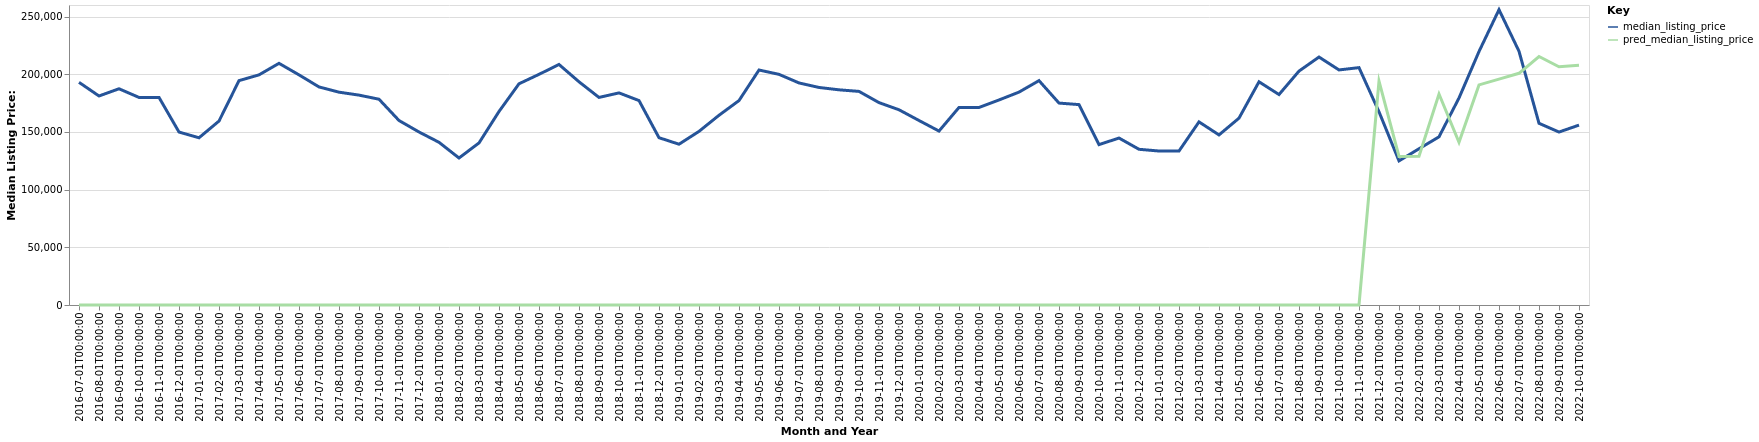

Source data for this figure (header and first rows):
date, time_idx, median_listing_price, thirty_year_interest_rate_five, month, county_name, active_listing_count, pred_median_listing_price, month_year
2016-07-01, 0, 192975, 3.72, 7, Seneca Falls, NY, 190.0, 0, Jul-2016
2016-08-01, 1, 181150, 3.73, 8, Seneca Falls, NY, 184.0, 0, Aug-2016
2016-09-01, 2, 187400, 3.66, 9, Seneca Falls, NY, 177.0, 0, Sep-2016
2016-10-01, 3, 179900, 3.64, 10, Seneca Falls, NY, 165.0, 0, Oct-2016
2016-11-01, 4, 179900, 3.66, 11, Seneca Falls, NY, 145.0, 0, Nov-2016
2016-12-01, 5, 149900, 3.48, 12, Seneca Falls, NY, 113.0, 0, Dec-2016
2017-01-01, 6, 144925, 3.45, 1, Seneca Falls, NY, 99.0, 0, Jan-2017
2017-02-01, 7, 159425, 3.5, 2, Seneca Falls, NY, 98.0, 0, Feb-2017
2017-03-01, 8, 194450, 3.52, 3, Seneca Falls, NY, 98.0, 0, Mar-2017
2017-04-01, 9, 199450, 4.03, 4, Seneca Falls, NY, 98.0, 0, Apr-2017
2017-05-01, 10, 209450, 4.32, 5, Seneca Falls, NY, 119.0, 0, May-2017
2017-06-01, 11, 199450, 4.2, 6, Seneca Falls, NY, 133.0, 0, Jun-2017
2017-07-01, 12, 189000, 4.19, 7, Seneca Falls, NY, 145.0, 0, Jul-2017
2017-08-01, 13, 184450, 4.3, 8, Seneca Falls, NY, 146.0, 0, Aug-2017
2017-09-01, 14, 181900, 4.1, 9, Seneca Falls, NY, 139.0, 0, Sep-2017
2017-10-01, 15, 178350, 4.05, 10, Seneca Falls, NY, 137.0, 0, Oct-2017
2017-11-01, 16, 159900, 3.94, 11, Seneca Falls, NY, 129.0, 0, Nov-2017
2017-12-01, 17, 149944, 4.03, 12, Seneca Falls, NY, 121.0, 0, Dec-2017
2018-01-01, 18, 141000, 3.93, 1, Seneca Falls, NY, 111.0, 0, Jan-2018
2018-02-01, 19, 127400, 3.83, 2, Seneca Falls, NY, 104.0, 0, Feb-2018
2018-03-01, 20, 140450, 3.94, 3, Seneca Falls, NY, 104.0, 0, Mar-2018
2018-04-01, 21, 167700, 3.95, 4, Seneca Falls, NY, 106.0, 0, Apr-2018
2018-05-01, 22, 191725, 3.99, 5, Seneca Falls, NY, 112.0, 0, May-2018
2018-06-01, 23, 199900, 4.15, 6, Seneca Falls, NY, 110.0, 0, Jun-2018
2018-07-01, 24, 208450, 4.4, 7, Seneca Falls, NY, 108.0, 0, Jul-2018
2018-08-01, 25, 193450, 4.46, 8, Seneca Falls, NY, 119.0, 0, Aug-2018
2018-09-01, 26, 179900, 4.58, 9, Seneca Falls, NY, 118.0, 0, Sep-2018
2018-10-01, 27, 183825, 4.66, 10, Seneca Falls, NY, 108.0, 0, Oct-2018
2018-11-01, 28, 177175, 4.62, 11, Seneca Falls, NY, 114.0, 0, Nov-2018
2018-12-01, 29, 144993, 4.54, 12, Seneca Falls, NY, 106.0, 0, Dec-2018
2019-01-01, 30, 139350, 4.6, 1, Seneca Falls, NY, 103.0, 0, Jan-2019
2019-02-01, 31, 150475, 4.72, 2, Seneca Falls, NY, 92.0, 0, Feb-2019
2019-03-01, 32, 164429, 4.9, 3, Seneca Falls, NY, 88.0, 0, Mar-2019
2019-04-01, 33, 177179, 4.94, 4, Seneca Falls, NY, 87.0, 0, Apr-2019
2019-05-01, 34, 203650, 4.75, 5, Seneca Falls, NY, 93.0, 0, May-2019
2019-06-01, 35, 199900, 4.51, 6, Seneca Falls, NY, 91.0, 0, Jun-2019
2019-07-01, 36, 192450, 4.41, 7, Seneca Falls, NY, 96.0, 0, Jul-2019
2019-08-01, 37, 188536, 4.41, 8, Seneca Falls, NY, 93.0, 0, Aug-2019
2019-09-01, 38, 186491, 4.2, 9, Seneca Falls, NY, 91.0, 0, Sep-2019
2019-10-01, 39, 185127, 4.14, 10, Seneca Falls, NY, 87.0, 0, Oct-2019
2019-11-01, 40, 175400, 3.84, 11, Seneca Falls, NY, 79.0, 0, Nov-2019
2019-12-01, 41, 169200, 3.81, 12, Seneca Falls, NY, 75.0, 0, Dec-2019
2020-01-01, 42, 159900, 3.75, 1, Seneca Falls, NY, 66.0, 0, Jan-2020
2020-02-01, 43, 150750, 3.73, 2, Seneca Falls, NY, 71.0, 0, Feb-2020
2020-03-01, 44, 171200, 3.78, 3, Seneca Falls, NY, 77.0, 0, Mar-2020
2020-04-01, 45, 171200, 3.75, 4, Seneca Falls, NY, 73.0, 0, Apr-2020
2020-05-01, 46, 177700, 3.74, 5, Seneca Falls, NY, 72.0, 0, May-2020
2020-06-01, 47, 184500, 3.72, 6, Seneca Falls, NY, 57.0, 0, Jun-2020
2020-07-01, 48, 194450, 3.49, 7, Seneca Falls, NY, 52.0, 0, Jul-2020
2020-08-01, 49, 175000, 3.65, 8, Seneca Falls, NY, 49.0, 0, Aug-2020
2020-09-01, 50, 173675, 3.33, 9, Seneca Falls, NY, 48.0, 0, Sep-2020
2020-10-01, 51, 139000, 3.28, 10, Seneca Falls, NY, 50.0, 0, Oct-2020
2020-11-01, 52, 144700, 3.21, 11, Seneca Falls, NY, 46.0, 0, Nov-2020
2020-12-01, 53, 134950, 3.07, 12, Seneca Falls, NY, 45.0, 0, Dec-2020
2021-01-01, 54, 133450, 2.99, 1, Seneca Falls, NY, 38.0, 0, Jan-2021
2021-02-01, 55, 133450, 2.93, 2, Seneca Falls, NY, 28.0, 0, Feb-2021
2021-03-01, 56, 158700, 2.88, 3, Seneca Falls, NY, 27.0, 0, Mar-2021
2021-04-01, 57, 147400, 2.84, 4, Seneca Falls, NY, 23.0, 0, Apr-2021
2021-05-01, 58, 161950, 2.71, 5, Seneca Falls, NY, 23.0, 0, May-2021
2021-06-01, 59, 193450, 2.79, 6, Seneca Falls, NY, 35.0, 0, Jun-2021
... 16 more rows
